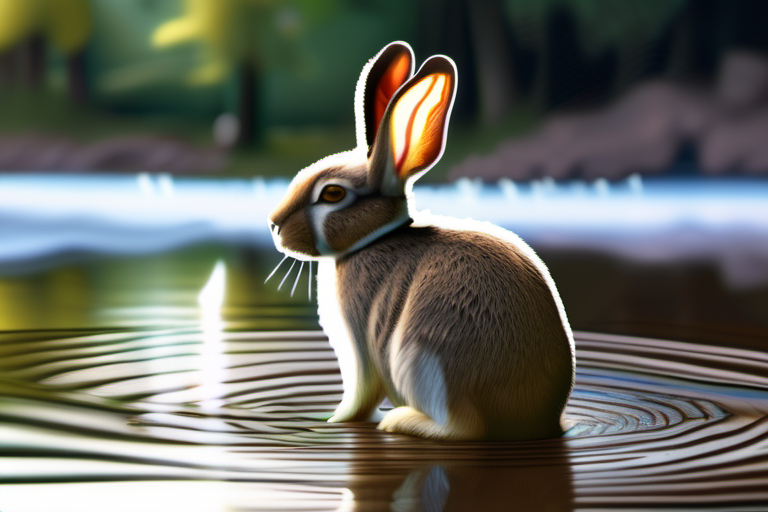
Generation parameters embedded in this image by AUTOMATIC1111 Stable Diffusion web UI or a fork of it (Forge, ...) (PNG 'parameters' text chunk):
photorealistic, rabbit standing by a stream, observing the flow of water rich in minerals, peaceful forest surroundings, gentle ripples in the water, serene atmosphere.
Steps: 30, Sampler: DPM++ 2M, Schedule type: Karras, CFG scale: 7.0, Seed: 2838121117, Size: 768x512, Model hash: 31e35c80fc, Model: sd_xl_base_1.0, Version: v1.9.3